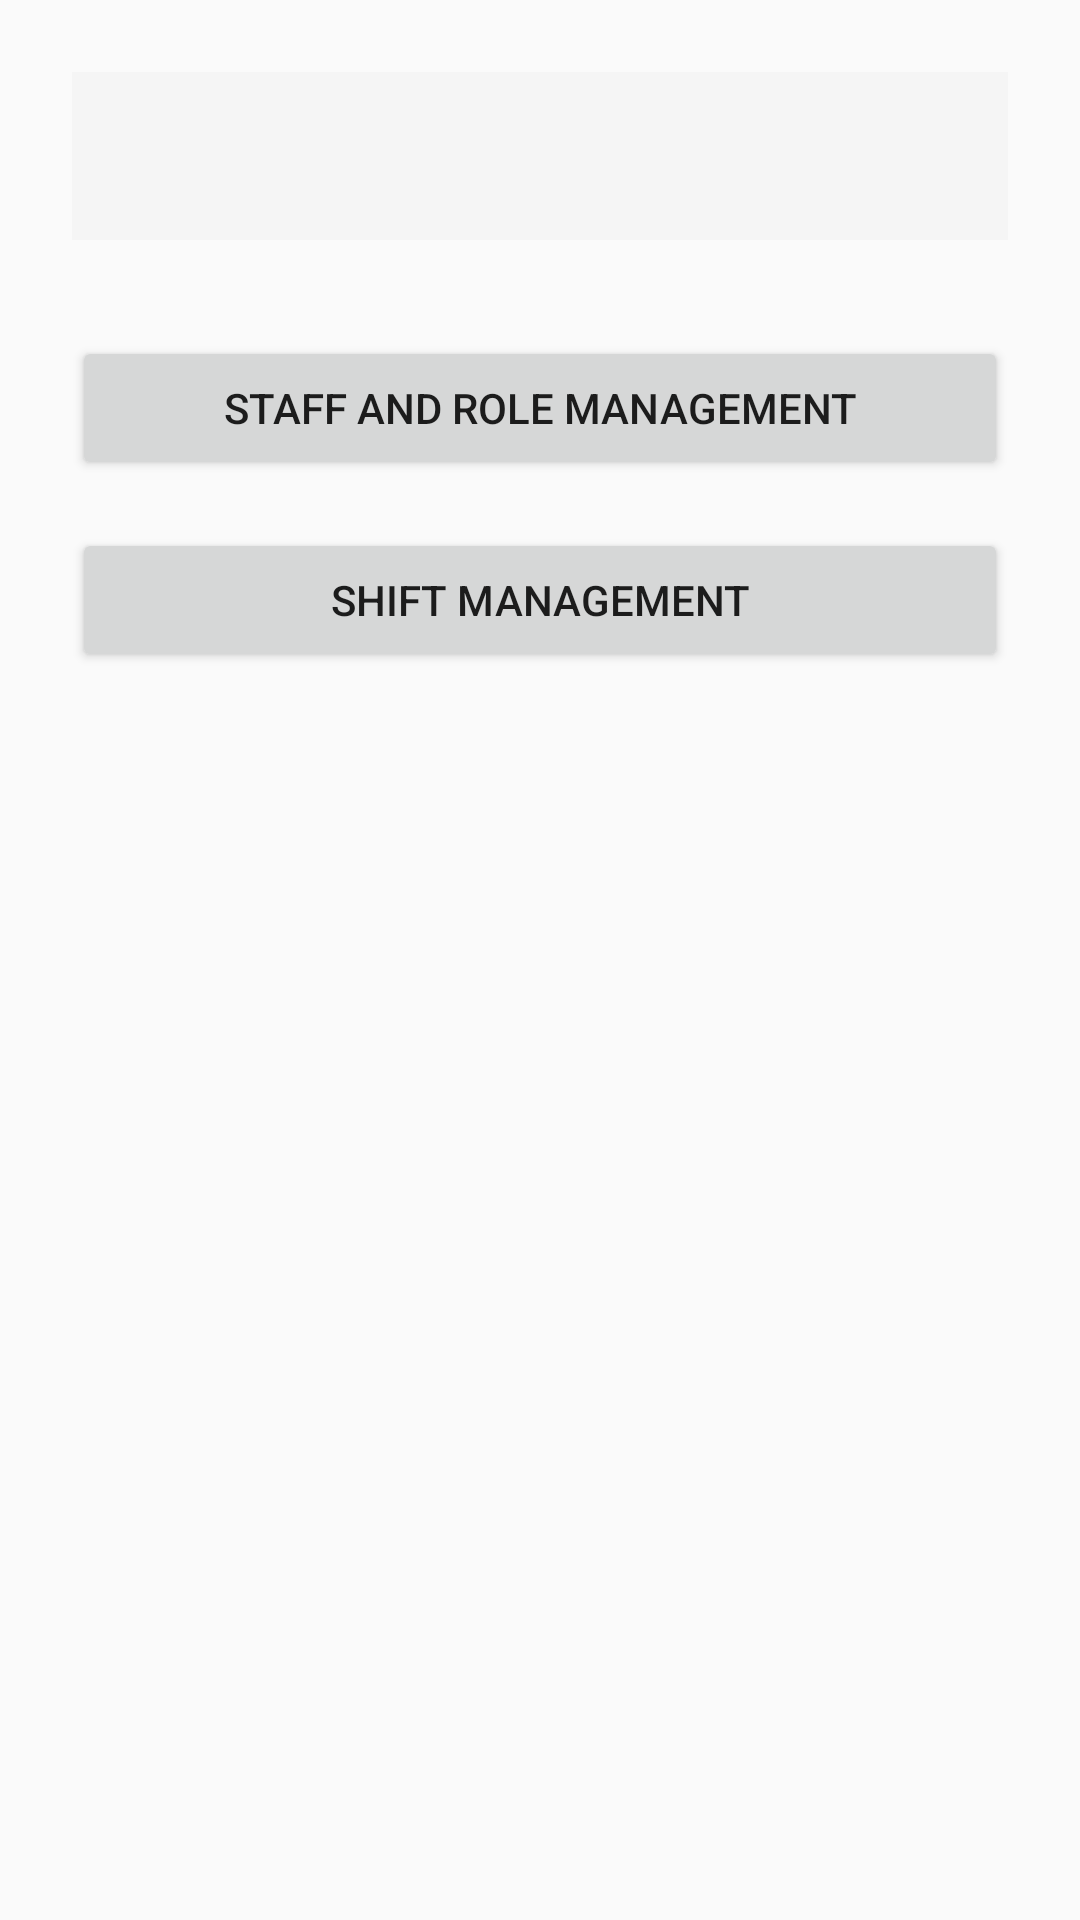

Layout XML and referenced resources for this Android screen:
<!-- AndroidManifest.xml: application theme Theme.AppCompat.Light.NoActionBar -->
<!-- res/layout/activity_admin_dashboard.xml -->
<?xml version="1.0" encoding="utf-8"?>
<LinearLayout xmlns:android="http://schemas.android.com/apk/res/android"
    xmlns:app="http://schemas.android.com/apk/res-auto"
    android:orientation="vertical"
    android:layout_width="match_parent"
    android:layout_height="match_parent"
    android:padding="24dp">

    <androidx.appcompat.widget.Toolbar
        android:id="@+id/toolbar"
        android:layout_width="match_parent"
        android:layout_height="?attr/actionBarSize"
        android:background="?attr/colorPrimary"
        app:titleTextColor="@android:color/white" />

    <Button
        android:id="@+id/btnStaffRole"
        android:layout_width="match_parent"
        android:layout_height="wrap_content"
        android:text="Staff and Role Management"
        android:layout_marginTop="32dp" />

    <Button
        android:id="@+id/btnShift"
        android:layout_width="match_parent"
        android:layout_height="wrap_content"
        android:text="Shift Management"
        android:layout_marginTop="16dp" />

</LinearLayout>
<!-- resources referenced by this layout -->
<resources>

</resources>
